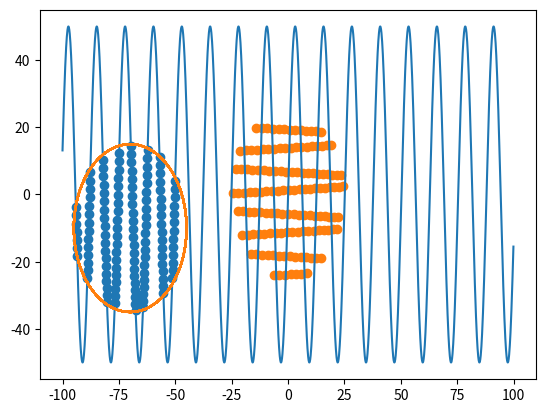

Python code for this plot:
# -*- coding: utf-8 -*-
import numpy as np
import matplotlib.pyplot as plt

#pontos da trajetória (definida no sistema de coordenadas global)

x = np.arange(-100,100,0.1)
y =50*np.sin(x/2)

# posição e atitude do robô

xp = -70
yp = -10
ang_p = 90*(2*np.pi/360)

# região que define a supercicie a qual a fresa tem acesso dada a posição do
# robô

raio = 25 #mm
cx = raio*np.sin(x) + xp
cy = raio*np.cos(x) + yp

# segmento da trajtória ao alcance da fresa

xsec = x[(np.sqrt((x-xp)**2 + (y-yp)**2) <= raio)]
ysec = y[(np.sqrt((x-xp)**2 + (y-yp)**2) <= raio)]

t_sec = np.block([np.array([xsec]).T,np.array([ysec]).T])

# reorientação do segmento de trajetória para o sistema de coordenadas do robô

# rotação no plano xy

R = np.array([[np.cos(ang_p),-np.sin(ang_p)],
              [np.sin(ang_p), np.cos(ang_p)]])


# Aplicação da matrix de rotação e translação

t_sec_r = np.zeros((np.size(t_sec,0),2))

for i in range(np.size(t_sec,0)):
    
    t_sec_r[i,:] = (R@(np.array([t_sec[i,:]]).T - np.array([[xp],[yp]]))).T

# gráfico

plt.plot(x,y)
plt.scatter(xsec,ysec)
plt.scatter(t_sec_r[:,0],t_sec_r[:,1])
plt.plot(cx,cy)
plt.show()
